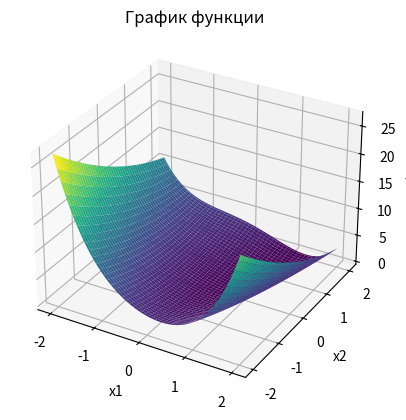

Source code (Python):
import numpy as np
import matplotlib.pyplot as plt


def f2(x):
    return 0.5 * (x[1] - x[0] ** 2) ** 2 + (1 - x[0]) ** 2


def gradient_f2(x):
    grad = np.zeros(2)
    grad[0] = -2 * (1 - x[0]) - 2 * (x[1] - x[0] ** 2) * 2 * x[0]
    grad[1] = 2 * (x[1] - x[0] ** 2)
    return grad


def marquardt_method(x0, f, gradient_f, tau=1e-4, epsilon=1e-6, max_iterations=100):
    x = x0.copy()
    lambd = 0.01  # Initial damping factor
    iteration = 0

    while np.linalg.norm(gradient_f(x)) > epsilon and iteration < max_iterations:
        gradient = gradient_f(x)
        hessian = np.zeros((2, 2))
        hessian[0, 0] = 2 + 12 * x[0] ** 2 - 4 * x[1]
        hessian[0, 1] = -4 * x[0]
        hessian[1, 0] = -4 * x[0]
        hessian[1, 1] = 2

        delta = np.linalg.solve(hessian + lambd * np.eye(2), -gradient)
        new_x = x + delta

        if f(new_x) < f(x):
            lambd *= 0.1
            x = new_x
        else:
            lambd *= 10

        iteration += 1

    return x


def main():
    # Начальные точки
    x0 = np.array([0.5, 0.5])

    # Выполняем метод Марквардта
    result = marquardt_method(x0, f2, gradient_f2)

    # Выводим результаты
    print("Найденные точки:")
    print("x1 =", result[0])
    print("x2 =", result[1])

    # Создаем график функции
    x1_vals = np.linspace(-2, 2, 100)
    x2_vals = np.linspace(-2, 2, 100)
    x1_mesh, x2_mesh = np.meshgrid(x1_vals, x2_vals)
    f_vals = f2([x1_mesh, x2_mesh])

    fig = plt.figure()
    ax = fig.add_subplot(111, projection='3d')
    ax.plot_surface(x1_mesh, x2_mesh, f_vals, cmap='viridis')
    ax.set_xlabel('x1')
    ax.set_ylabel('x2')
    ax.set_zlabel('f(x)')
    plt.title('График функции')
    plt.show()


if __name__ == '__main__':
    main()
